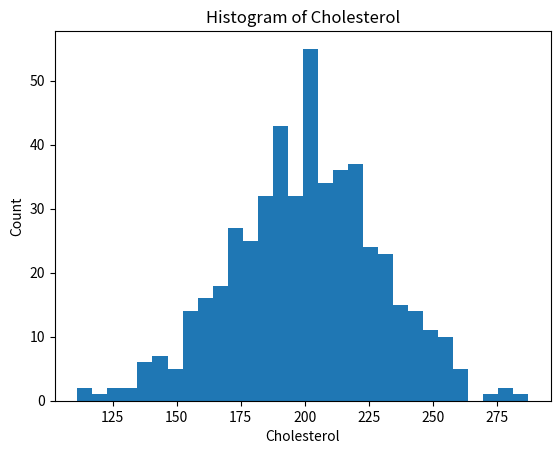
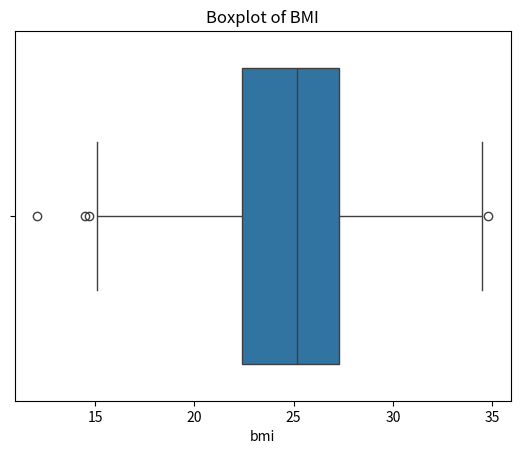
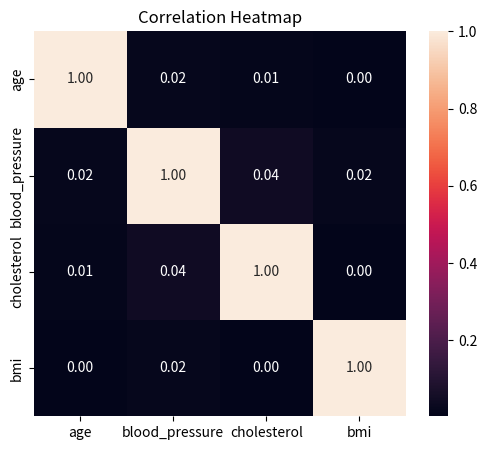

Here is the Python script that generated these plots, in order:
import numpy as np
import pandas as pd
import matplotlib.pyplot as plt
import seaborn as sns

np.random.seed(0)
n = 500
data = pd.DataFrame({
    "age": np.random.randint(18, 80, n),
    "blood_pressure": np.random.normal(120, 15, n).round(1),
    "cholesterol": np.random.normal(200, 30, n).round(1),
    "bmi": np.random.normal(25, 4, n).round(1)
})

plt.figure()
plt.hist(data["cholesterol"], bins=30)
plt.title("Histogram of Cholesterol")
plt.xlabel("Cholesterol")
plt.ylabel("Count")
plt.show()

plt.figure()
sns.boxplot(x=data["bmi"])
plt.title("Boxplot of BMI")
plt.show()

plt.figure(figsize=(6,5))
sns.heatmap(data.corr(), annot=True, fmt=".2f")
plt.title("Correlation Heatmap")
plt.show()

insights = [
"Cholesterol distribution is roughly Gaussian centered near 200; tail of higher values suggests risk subgroup.",
"BMI shows some outliers above ~35 indicating possible obesity cases requiring attention.",
"Age correlates modestly with blood pressure; older groups likely need targeted interventions."
]
for i in insights:
    print("-", i)
